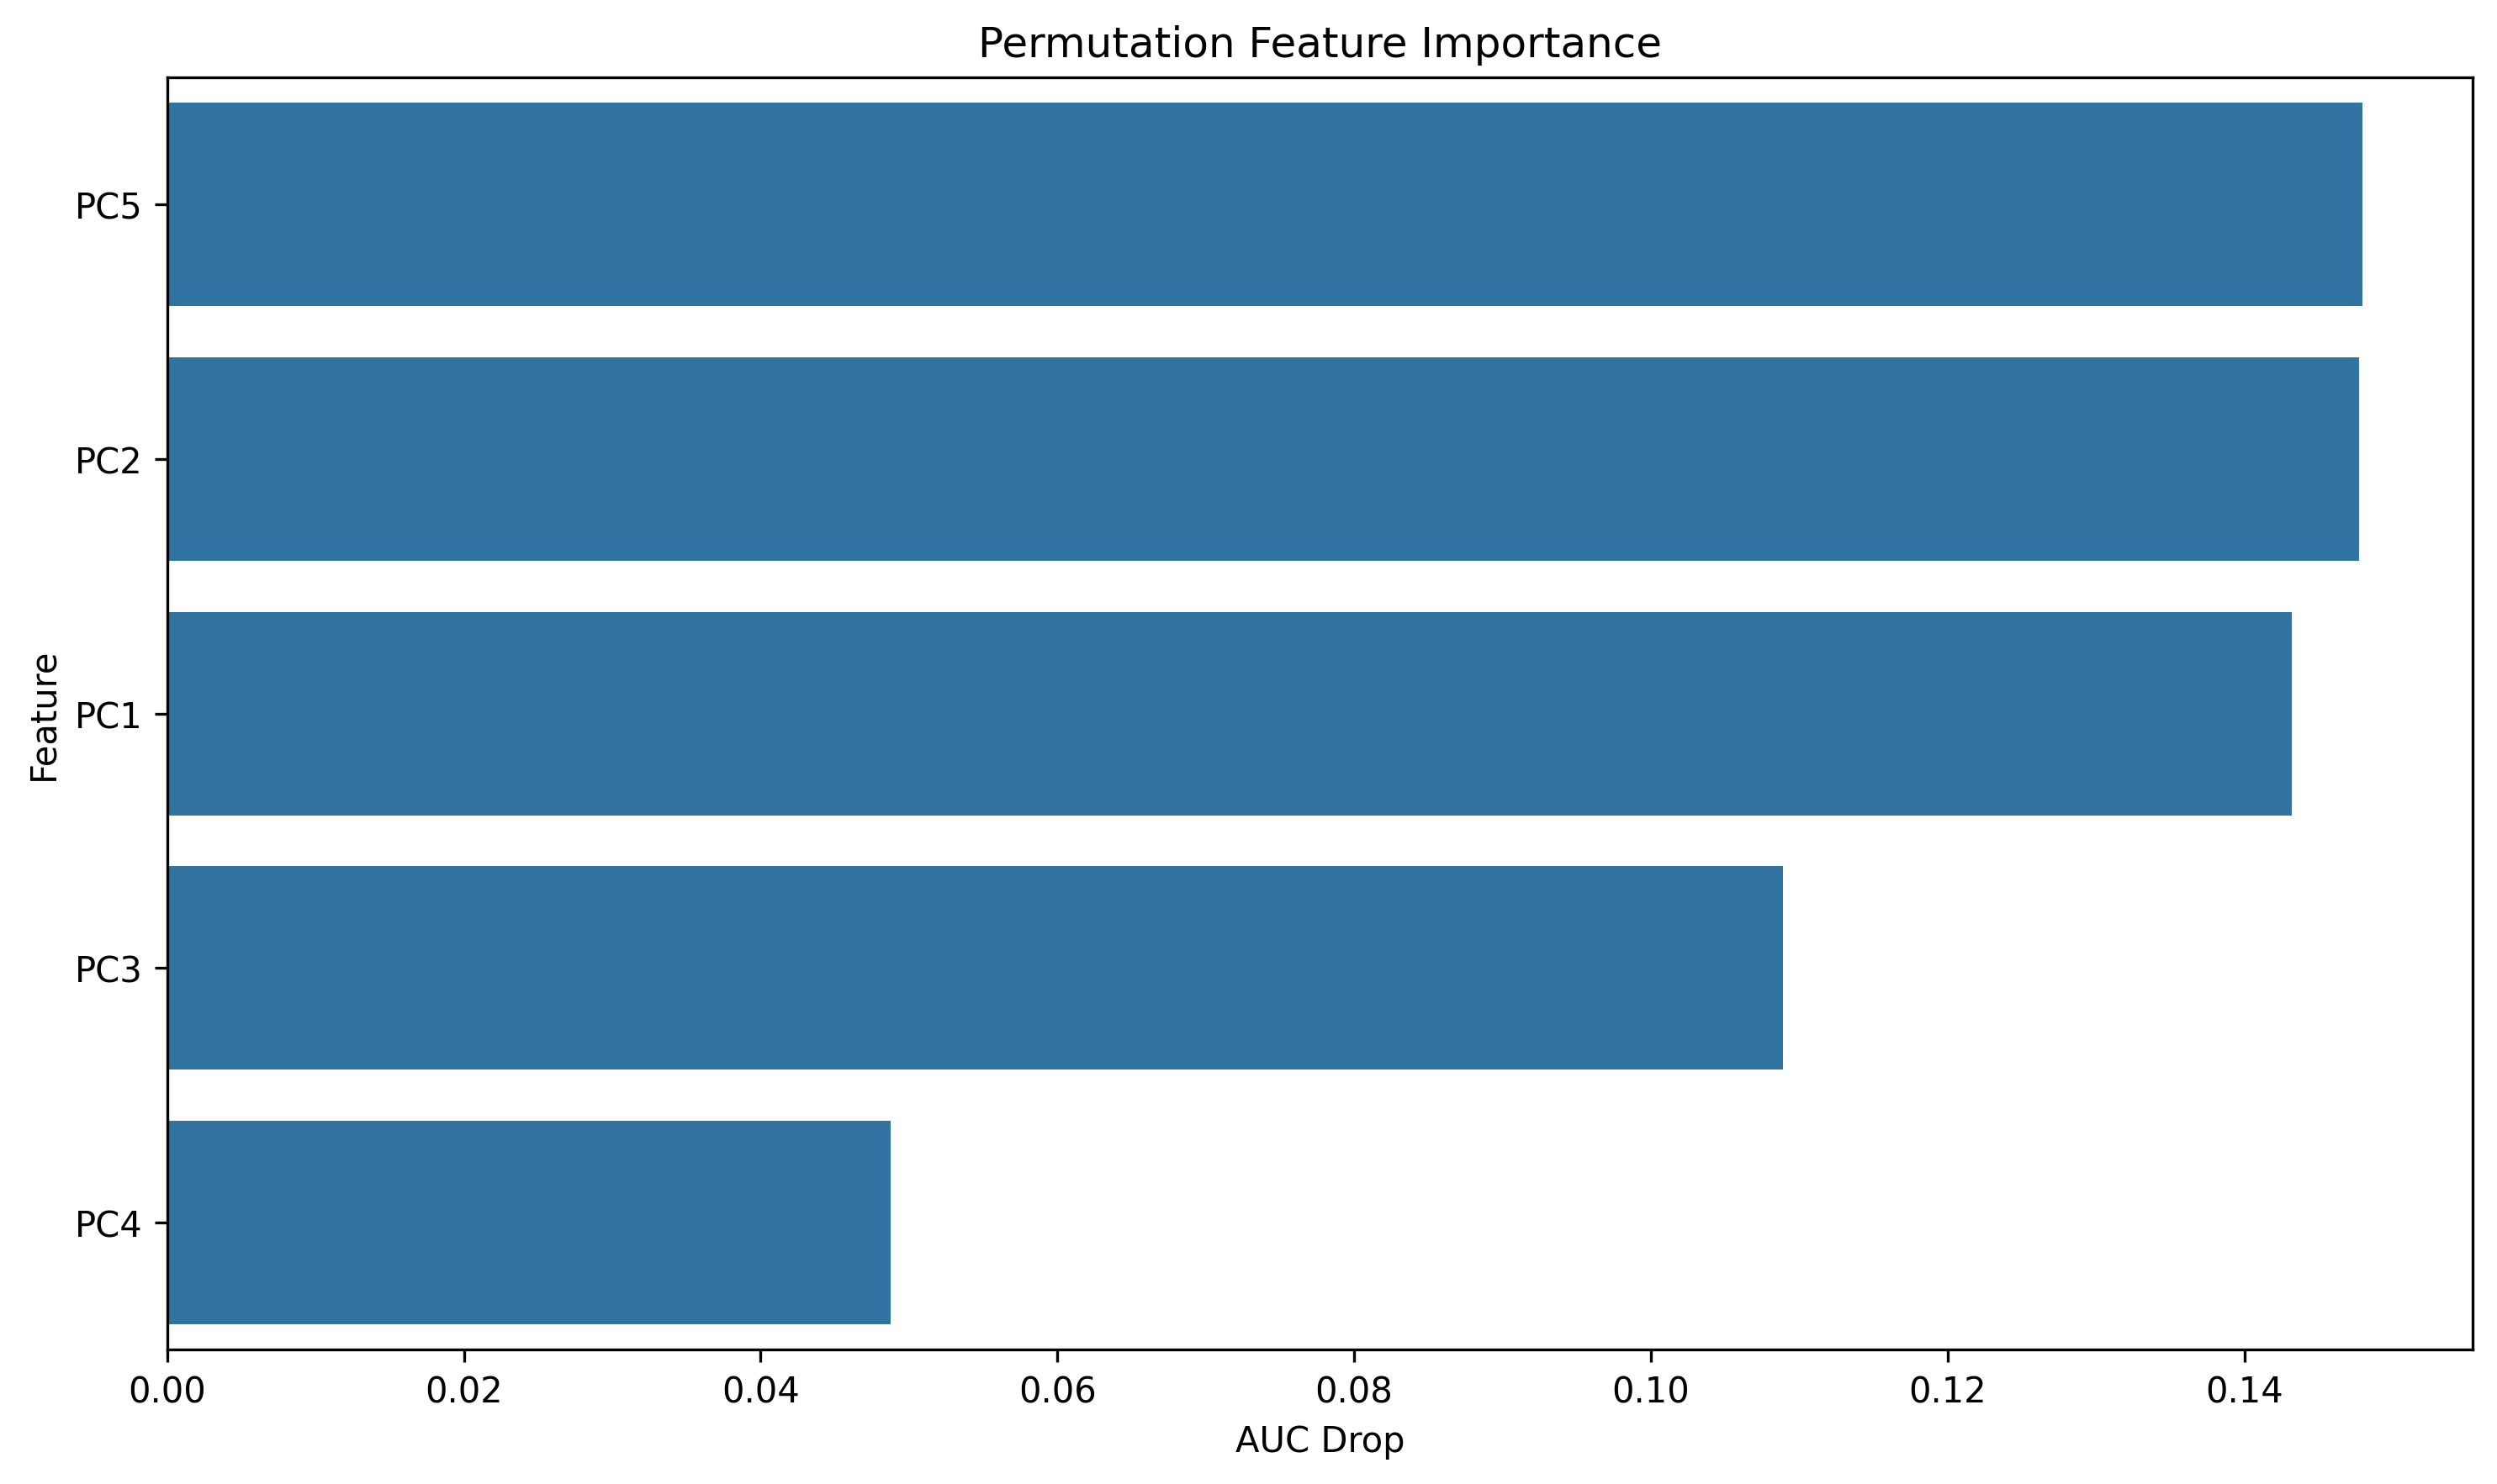

Data behind this chart, as committed beside it:
feature, importance
PC5, 0.148
PC2, 0.1477
PC1, 0.1432
PC3, 0.1089
PC4, 0.04875
